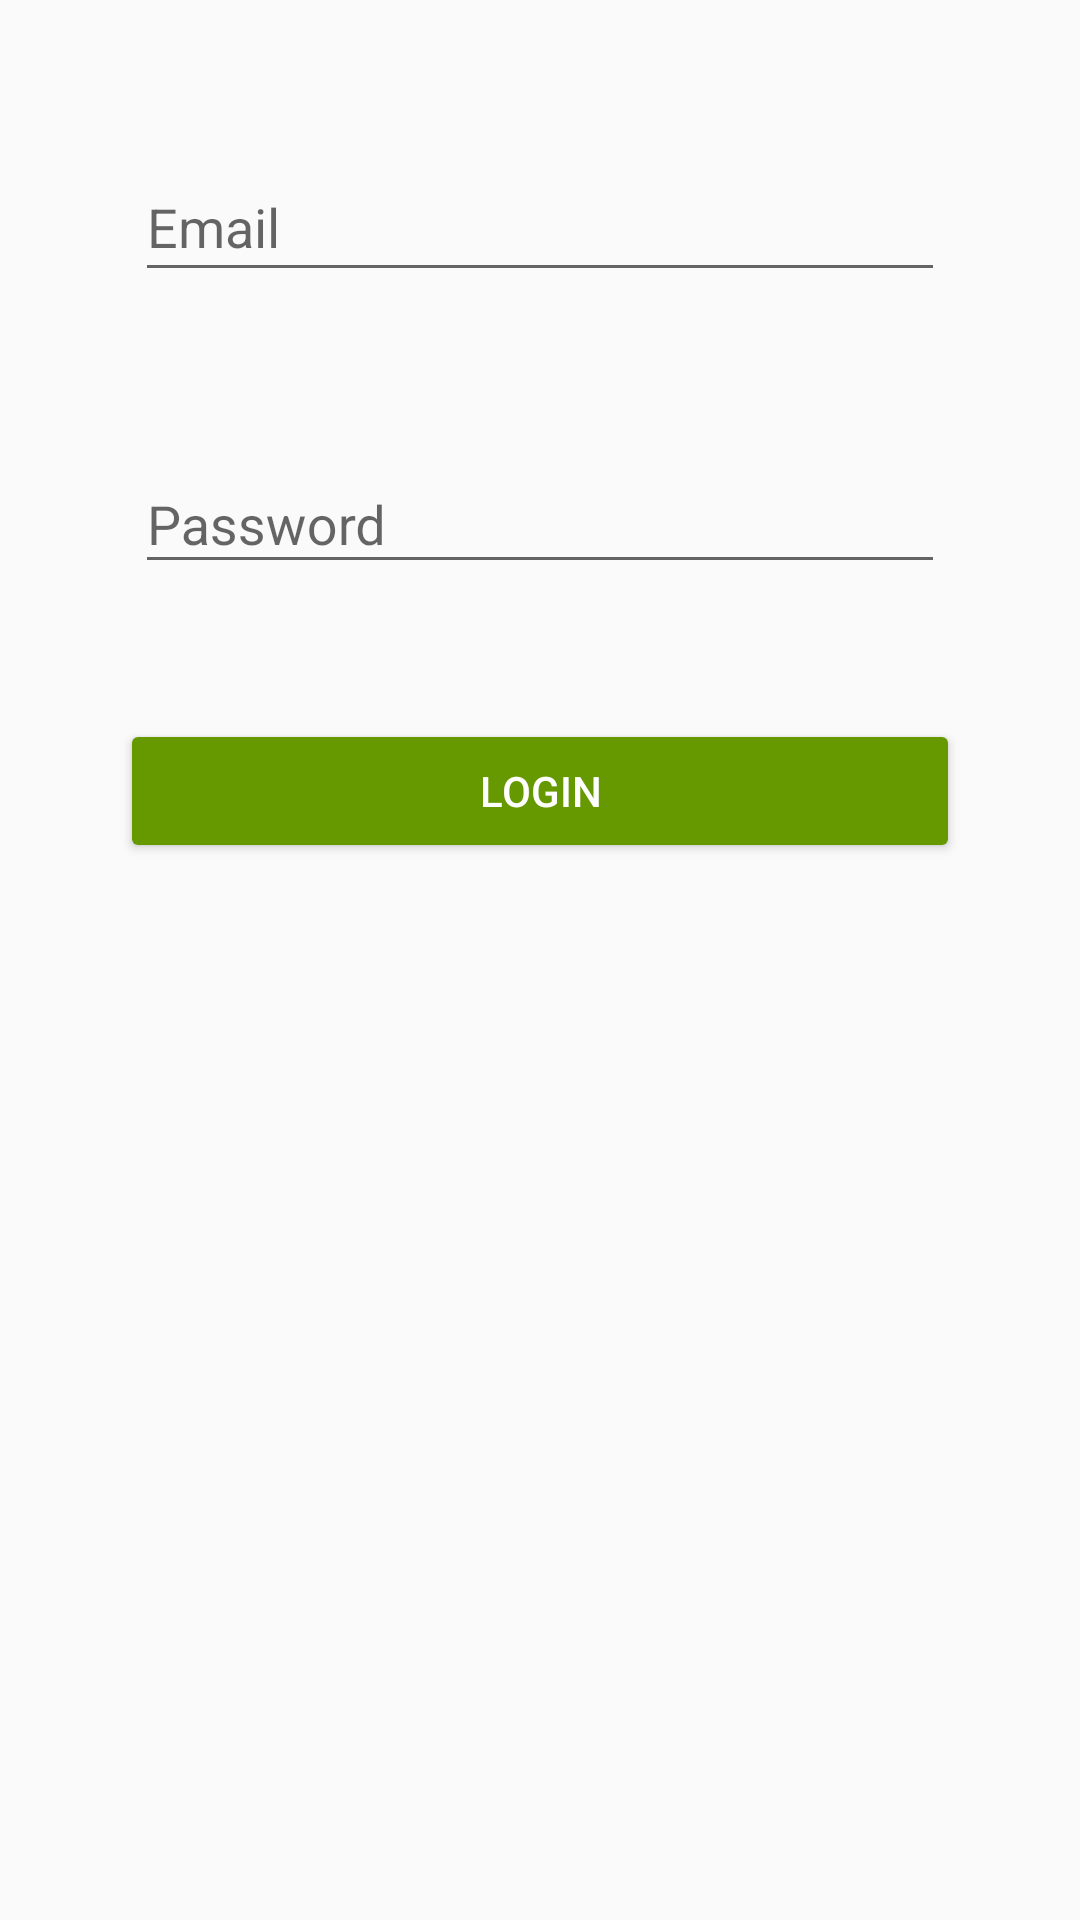

Android layout source for this screen:
<!-- AndroidManifest.xml: application theme AppTheme -->
<!-- res/layout/fragment_login.xml -->
<?xml version="1.0" encoding="utf-8"?>
<RelativeLayout
    xmlns:android="http://schemas.android.com/apk/res/android"
    xmlns:tools="http://schemas.android.com/tools"
    android:layout_width="match_parent"
    android:layout_height="match_parent"
    android:id="@+id/container"
    android:clickable="true"
    android:focusable="true"
    >

    <ScrollView
        android:layout_width="match_parent"
        android:layout_height="match_parent"
        tools:ignore="UselessParent">

        <RelativeLayout
            android:layout_width="match_parent"
            android:layout_height="wrap_content"
            >

            <android.support.design.widget.TextInputLayout
                android:layout_width="match_parent"
                android:layout_height="wrap_content"
                android:id="@+id/userName_layout"
                android:layout_margin="45dp"
                >

                <android.support.design.widget.TextInputEditText
                    android:layout_width="match_parent"
                    android:layout_height="wrap_content"
                    android:gravity="start"
                    android:id="@+id/userName"
                    android:hint="@string/Email"
                    android:layout_centerHorizontal="true"
                    android:maxLines="1"
                    android:singleLine="true"
                    android:inputType="textEmailAddress"
                    />

            </android.support.design.widget.TextInputLayout>

            <android.support.design.widget.TextInputLayout
                android:layout_width="match_parent"
                android:layout_height="wrap_content"
                android:id="@+id/password_layout"
                android:layout_marginStart="45dp"
                android:layout_marginEnd="45dp"
                android:layout_below="@+id/userName_layout"
                >

                <android.support.design.widget.TextInputEditText
                    android:layout_width="match_parent"
                    android:layout_height="wrap_content"
                    android:id="@+id/password"
                    android:inputType="textPassword"
                    android:layout_centerHorizontal="true"
                    android:hint="@string/Password"
                    />

            </android.support.design.widget.TextInputLayout>

            <Button
                android:layout_width="match_parent"
                android:layout_height="wrap_content"
                android:id="@+id/login_button"
                android:layout_below="@+id/password_layout"
                android:layout_centerHorizontal="true"
                android:layout_marginTop="45dp"
                android:layout_marginBottom="100dp"
                android:text="@string/Login"
                android:backgroundTint="@color/colorPrimaryDark"
                android:layout_marginStart="40dp"
                android:layout_marginEnd="40dp"
                android:textColor="@android:color/white"
                />

        </RelativeLayout>

    </ScrollView>

</RelativeLayout>
<!-- resources referenced by this layout -->
<resources>
  <color name="colorPrimaryDark">@android:color/holo_green_dark</color>
  <string name="Email">Email</string>
  <string name="Login">Login</string>
  <string name="Password">Password</string>
  <string name="Reset_Password">Reset Password</string>
  <style name="AppTheme" parent="Theme.AppCompat.Light.DarkActionBar">
          
          <item name="colorPrimary">@color/colorPrimary</item>
          <item name="colorPrimaryDark">@color/colorPrimaryDark</item>
          <item name="colorAccent">@color/colorAccent</item>
      </style>
  <color name="colorPrimary">@android:color/holo_green_dark</color>
  <color name="colorAccent">#FF4081</color>
</resources>
